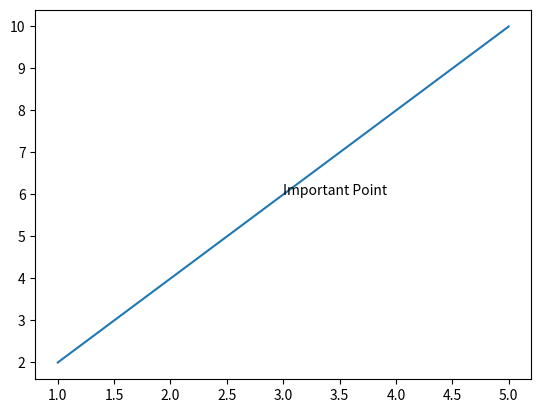
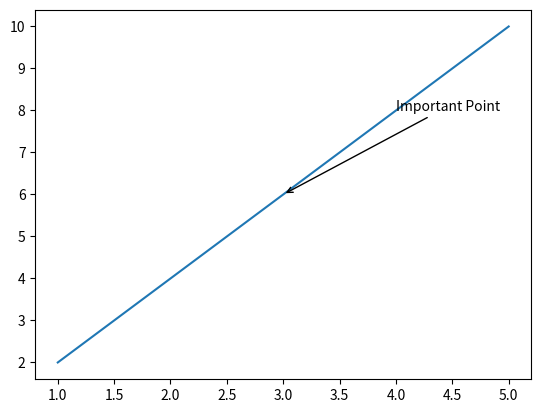
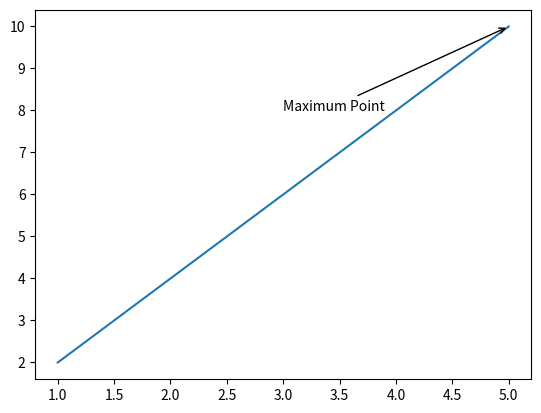

These figures' Python source, in order:
#================================================================================================#
#                                        Annotate
#------------------------------------------------------------------------------------------------#
#
# plt.annotate("text", xy=(x, y))
# → Adds annotation to a specific point
#
# xy
# → Point being annotated
#
# xytext
# → Position of the annotation text
#
# arrowprops
# → Controls the annotation arrow
#
# arrowstyle
# → Controls arrow style
#
#================================================================================================#




#================================================================================================#
# Structure-1: Annotation
#------------------------------------------------------------------------------------------------#
# plt.annotate()
#
# Statement:
# The plt.annotate() function is used to add explanatory
# text to a specific point on a plot.
#
# It can also use an arrow to point to a specific
# data point.
#
# Structure:
# plt.annotate("text", xy=(x, y))
#
# text → Annotation text
# xy   → Coordinate of the point being annotated
#================================================================================================#

#Example-1: Basic Annotation
import matplotlib.pyplot as plt

x = [1, 2, 3, 4, 5]
y = [2, 4, 6, 8, 10]

plt.plot(x, y)

plt.annotate(
    "Important Point",
    xy=(3, 6)
)

plt.show()

#================================================================================================#
# Structure-2: Annotation with Arrow
#------------------------------------------------------------------------------------------------#
# plt.annotate("text", xy=(x, y), xytext=(x, y),
#              arrowprops=dict(...))
#
# Statement:
# The xy parameter specifies the point being annotated,
# while xytext specifies the position of the annotation text.
#
# arrowprops is used to control the arrow.
#================================================================================================#

#Example-1:
import matplotlib.pyplot as plt

x = [1, 2, 3, 4, 5]
y = [2, 4, 6, 8, 10]

plt.plot(x, y)

plt.annotate(
    "Important Point",
    xy=(3, 6),
    xytext=(4, 8),
    arrowprops=dict(arrowstyle="->")
)

plt.show()




#================================================================================================#
# Structure-3: Arrow Style
#------------------------------------------------------------------------------------------------#
# arrowprops=dict(arrowstyle="->")
#
# Statement:
# The arrowstyle parameter is used to control
# the style of the annotation arrow.
#
# Common Arrow Styles:
#
# "->"  → Simple arrow
# "<-"  → Reverse arrow
# "<->" → Double-headed arrow
#================================================================================================#

import matplotlib.pyplot as plt

x = [1, 2, 3, 4, 5]
y = [2, 4, 6, 8, 10]

plt.plot(x, y)

plt.annotate(
    "Maximum Point",
    xy=(5, 10),
    xytext=(3, 8),
    arrowprops=dict(arrowstyle="->")
)

plt.show()
